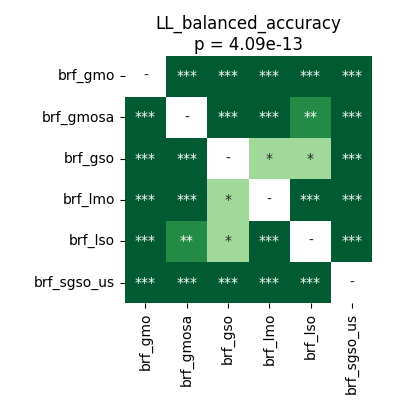

Values plotted in this chart, from the file beside it:
	brf_gmo	brf_gmosa	brf_gso	brf_lmo	brf_lso	brf_sgso_us
brf_gmo	1.0	3.814697265625e-05	3.814697265625e-05	3.814697265625e-05	3.814697265625e-05	3.814697265625e-05
brf_gmosa	3.814697265625e-05	1.0	3.814697265625e-05	3.814697265625e-05	0.003873	3.814697265625e-05
brf_gso	3.814697265625e-05	3.814697265625e-05	1.0	0.03864	0.03864	3.814697265625e-05
brf_lmo	3.814697265625e-05	3.814697265625e-05	0.03864	1.0	3.814697265625e-05	3.814697265625e-05
brf_lso	3.814697265625e-05	0.003873	0.03864	3.814697265625e-05	1.0	3.814697265625e-05
brf_sgso_us	3.814697265625e-05	3.814697265625e-05	3.814697265625e-05	3.814697265625e-05	3.814697265625e-05	1.0
